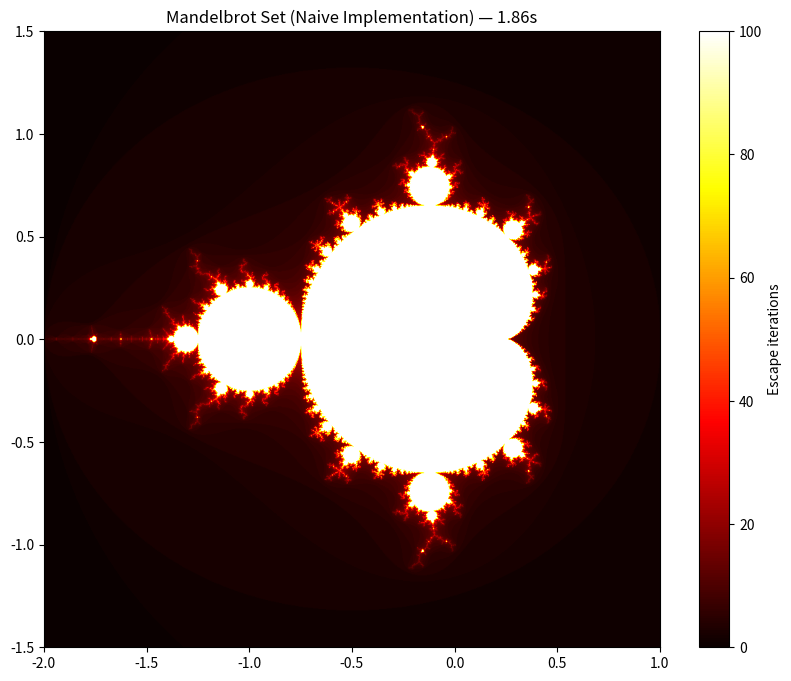

This chart was generated by the following Python code:
import time
import numpy as np
import matplotlib.pyplot as plt


def compute_escape_iterations(c: complex, max_iterations: int) -> int:
    z = 0 + 0j #Initialization at 0

    for iteration in range(max_iterations):
        z = z * z + c
        if abs(z) > 2:
            return iteration

    return max_iterations


def generate_mandelbrot(
    xmin: float,
    xmax: float,
    ymin: float,
    ymax: float,
    width: int,
    height: int,
    max_iterations: int = 100
) -> np.ndarray:
    image = np.zeros((height, width))

    real_values = np.linspace(xmin, xmax, width)
    imaginary_values = np.linspace(ymin, ymax, height)

    for row in range(height):
        for col in range(width):
            point = complex(real_values[col], imaginary_values[row])
            image[row, col] = compute_escape_iterations(point, max_iterations)

    return image


def plot_mandelbrot(image: np.ndarray, xmin: float, xmax: float, ymin: float, ymax: float, elapsed_time: float) -> None:
    plt.figure(figsize=(10, 8))
    plt.imshow(
        image,
        cmap="hot",
        extent=[xmin, xmax, ymin, ymax],
        origin="lower"
    )
    plt.colorbar(label="Escape iterations")
    plt.title(f"Mandelbrot Set (Naive Implementation) — {elapsed_time:.2f}s")
    plt.savefig("mandelbrot_naive.png")
    plt.show()


def main():
    xmin, xmax = -2.0, 1.0
    ymin, ymax = -1.5, 1.5

    width, height = 1024, 1024
    max_iterations = 100

    start_time = time.time()
    mandelbrot_image = generate_mandelbrot(
        xmin, xmax, ymin, ymax, width, height, max_iterations
    )
    elapsed_time = time.time() - start_time

    print(f"Grid {width}x{height} computed in {elapsed_time:.3f} seconds")

    plot_mandelbrot(mandelbrot_image, xmin, xmax, ymin, ymax, elapsed_time)


if __name__ == "__main__":
    main()
